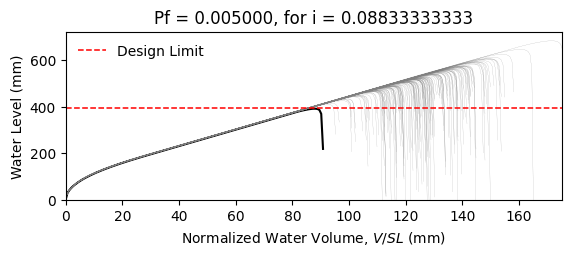

The table this chart was drawn from, first rows:
W14X22, L = 360.0 in, slope = 0.020833333333333332 in/in, dead load = 6.944444444444444e-05 kip/in…
zwlim AISC Appendix 2, zwlim DAMP, zwlim Proposed for ASCE 7, zwlim Neglect Ponding, dhnom Denver, dhnom New York, dhnom New Orleans, dh Denver, dh New York, dh New Orleans, dmax
15.16, 15.45, 13.32, 15.16, 1.507, 1.507, 1.507, 1.538, 1.538, 1.538, 22.05, Safe, 
15.16, 15.45, 13.32, 15.16, 1.507, 1.507, 1.507, 1.538, 1.538, 1.538, 19.26, Safe, 
15.16, 15.45, 13.32, 15.16, 1.507, 1.507, 1.507, 1.538, 1.538, 1.538, 18.53, Safe, 
15.16, 15.45, 13.32, 15.16, 1.507, 1.507, 1.507, 1.538, 1.538, 1.538, 21.77, Safe, 
15.16, 15.45, 13.32, 15.16, 1.507, 1.507, 1.507, 1.538, 1.538, 1.538, 18.28, Safe, 
15.16, 15.45, 13.32, 15.16, 1.507, 1.507, 1.507, 1.538, 1.538, 1.538, 26.93, Safe, 
15.16, 15.45, 13.32, 15.16, 1.507, 1.507, 1.507, 1.538, 1.538, 1.538, 20.34, Safe, 
15.16, 15.45, 13.32, 15.16, 1.507, 1.507, 1.507, 1.538, 1.538, 1.538, 18.45, Safe, 
15.16, 15.45, 13.32, 15.16, 1.507, 1.507, 1.507, 1.538, 1.538, 1.538, 21.27, Safe, 
15.16, 15.45, 13.32, 15.16, 1.507, 1.507, 1.507, 1.538, 1.538, 1.538, 19.99, Safe, 
15.16, 15.45, 13.32, 15.16, 1.507, 1.507, 1.507, 1.538, 1.538, 1.538, 17.63, Safe, 
15.16, 15.45, 13.32, 15.16, 1.507, 1.507, 1.507, 1.538, 1.538, 1.538, 17.02, Safe, 
15.16, 15.45, 13.32, 15.16, 1.507, 1.507, 1.507, 1.538, 1.538, 1.538, 21.46, Safe, 
15.16, 15.45, 13.32, 15.16, 1.507, 1.507, 1.507, 1.538, 1.538, 1.538, 18.86, Safe, 
15.16, 15.45, 13.32, 15.16, 1.507, 1.507, 1.507, 1.538, 1.538, 1.538, 21.86, Safe, 
15.16, 15.45, 13.32, 15.16, 1.507, 1.507, 1.507, 1.538, 1.538, 1.538, 19.86, Safe, 
15.16, 15.45, 13.32, 15.16, 1.507, 1.507, 1.507, 1.538, 1.538, 1.538, 20.52, Safe, 
15.16, 15.45, 13.32, 15.16, 1.507, 1.507, 1.507, 1.538, 1.538, 1.538, 22.45, Safe, 
15.16, 15.45, 13.32, 15.16, 1.507, 1.507, 1.507, 1.538, 1.538, 1.538, 18.39, Safe, 
15.16, 15.45, 13.32, 15.16, 1.507, 1.507, 1.507, 1.538, 1.538, 1.538, 19.33, Safe, 
15.16, 15.45, 13.32, 15.16, 1.507, 1.507, 1.507, 1.538, 1.538, 1.538, 18.3, Safe, 
15.16, 15.45, 13.32, 15.16, 1.507, 1.507, 1.507, 1.538, 1.538, 1.538, 21.69, Safe, 
15.16, 15.45, 13.32, 15.16, 1.507, 1.507, 1.507, 1.538, 1.538, 1.538, 22.57, Safe, 
15.16, 15.45, 13.32, 15.16, 1.507, 1.507, 1.507, 1.538, 1.538, 1.538, 20.09, Safe, 
15.16, 15.45, 13.32, 15.16, 1.507, 1.507, 1.507, 1.538, 1.538, 1.538, 19.21, Safe, 
15.16, 15.45, 13.32, 15.16, 1.507, 1.507, 1.507, 1.538, 1.538, 1.538, 16.95, Safe, 
15.16, 15.45, 13.32, 15.16, 1.507, 1.507, 1.507, 1.538, 1.538, 1.538, 21.16, Safe, 
15.16, 15.45, 13.32, 15.16, 1.507, 1.507, 1.507, 1.538, 1.538, 1.538, 20.85, Safe, 
15.16, 15.45, 13.32, 15.16, 1.507, 1.507, 1.507, 1.538, 1.538, 1.538, 18.47, Safe, 
15.16, 15.45, 13.32, 15.16, 1.507, 1.507, 1.507, 1.538, 1.538, 1.538, 23.29, Safe, 
15.16, 15.45, 13.32, 15.16, 1.507, 1.507, 1.507, 1.538, 1.538, 1.538, 20.47, Safe, 
15.16, 15.45, 13.32, 15.16, 1.507, 1.507, 1.507, 1.538, 1.538, 1.538, 21.2, Safe, 
15.16, 15.45, 13.32, 15.16, 1.507, 1.507, 1.507, 1.538, 1.538, 1.538, 19.03, Safe, 
15.16, 15.45, 13.32, 15.16, 1.507, 1.507, 1.507, 1.538, 1.538, 1.538, 22.61, Safe, 
15.16, 15.45, 13.32, 15.16, 1.507, 1.507, 1.507, 1.538, 1.538, 1.538, 21.51, Safe, 
15.16, 15.45, 13.32, 15.16, 1.507, 1.507, 1.507, 1.538, 1.538, 1.538, 18.4, Safe, 
15.16, 15.45, 13.32, 15.16, 1.507, 1.507, 1.507, 1.538, 1.538, 1.538, 20.82, Safe, 
15.16, 15.45, 13.32, 15.16, 1.507, 1.507, 1.507, 1.538, 1.538, 1.538, 21.17, Safe, 
15.16, 15.45, 13.32, 15.16, 1.507, 1.507, 1.507, 1.538, 1.538, 1.538, 22.06, Safe, 
15.16, 15.45, 13.32, 15.16, 1.507, 1.507, 1.507, 1.538, 1.538, 1.538, 17.83, Safe, 
15.16, 15.45, 13.32, 15.16, 1.507, 1.507, 1.507, 1.538, 1.538, 1.538, 22.53, Safe, 
15.16, 15.45, 13.32, 15.16, 1.507, 1.507, 1.507, 1.538, 1.538, 1.538, 19.04, Safe, 
15.16, 15.45, 13.32, 15.16, 1.507, 1.507, 1.507, 1.538, 1.538, 1.538, 19.99, Safe, 
15.16, 15.45, 13.32, 15.16, 1.507, 1.507, 1.507, 1.538, 1.538, 1.538, 19.51, Safe, 
15.16, 15.45, 13.32, 15.16, 1.507, 1.507, 1.507, 1.538, 1.538, 1.538, 22.27, Safe, 
15.16, 15.45, 13.32, 15.16, 1.507, 1.507, 1.507, 1.538, 1.538, 1.538, 17.42, Safe, 
15.16, 15.45, 13.32, 15.16, 1.507, 1.507, 1.507, 1.538, 1.538, 1.538, 20.33, Safe, 
15.16, 15.45, 13.32, 15.16, 1.507, 1.507, 1.507, 1.538, 1.538, 1.538, 19.03, Safe, 
15.16, 15.45, 13.32, 15.16, 1.507, 1.507, 1.507, 1.538, 1.538, 1.538, 20.39, Safe, 
15.16, 15.45, 13.32, 15.16, 1.507, 1.507, 1.507, 1.538, 1.538, 1.538, 18.59, Safe, 
15.16, 15.45, 13.32, 15.16, 1.507, 1.507, 1.507, 1.538, 1.538, 1.538, 21.72, Safe, 
15.16, 15.45, 13.32, 15.16, 1.507, 1.507, 1.507, 1.538, 1.538, 1.538, 16.34, Safe, 
15.16, 15.45, 13.32, 15.16, 1.507, 1.507, 1.507, 1.538, 1.538, 1.538, 20.45, Safe, 
15.16, 15.45, 13.32, 15.16, 1.507, 1.507, 1.507, 1.538, 1.538, 1.538, 19.01, Safe, 
15.16, 15.45, 13.32, 15.16, 1.507, 1.507, 1.507, 1.538, 1.538, 1.538, 23.17, Safe, 
15.16, 15.45, 13.32, 15.16, 1.507, 1.507, 1.507, 1.538, 1.538, 1.538, 18.91, Safe, 
15.16, 15.45, 13.32, 15.16, 1.507, 1.507, 1.507, 1.538, 1.538, 1.538, 20, Safe, 
15.16, 15.45, 13.32, 15.16, 1.507, 1.507, 1.507, 1.538, 1.538, 1.538, 18.88, Safe, 
15.16, 15.45, 13.32, 15.16, 1.507, 1.507, 1.507, 1.538, 1.538, 1.538, 17.1, Safe, 
... 142 more rows
